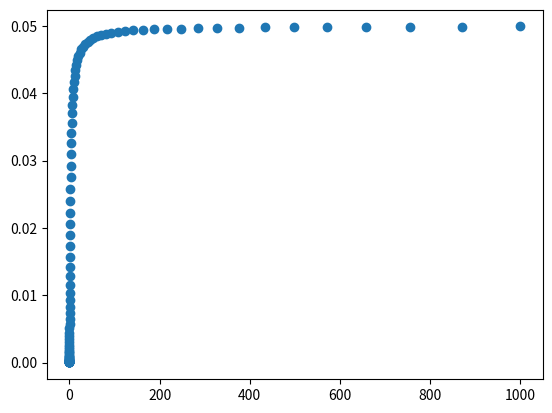

Write Python code to recreate this figure.
import numpy as np
import math
import matplotlib.pyplot as plt
etot=0.05
kd=2

stotlogA_=np.linspace(-3,3,100)
stotA_=np.power(10.,stotlogA_)

bA_=-(etot+stotA_+kd)
esA_=(-bA_-np.sqrt(np.power(bA_,2.)-4.*1.0*etot*stotA_))/(2.)
#print esA_
#fig,ax=plt.subplots()
plt.scatter(stotA_,esA_)
#plt.xscale('log')
#plt.yscale('log')
plt.show()
#scon
#r
